Dataset: dataset_processed (GitHub, snehadpatel/Local-Vegetable-Variety-Classifier). Classes: green chilli Marcha, ladies finger, pointed gourd, ivy gourd, peas.

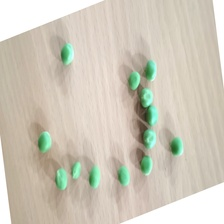
Label: peas

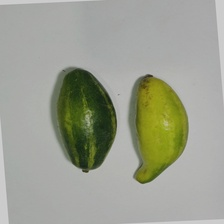
Label: pointed gourd

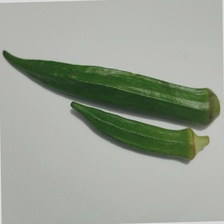
Label: ladies finger

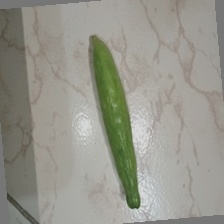
Label: ivy gourd

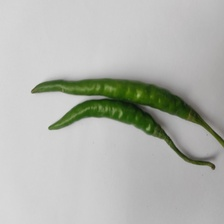
Label: green chilli Marcha
